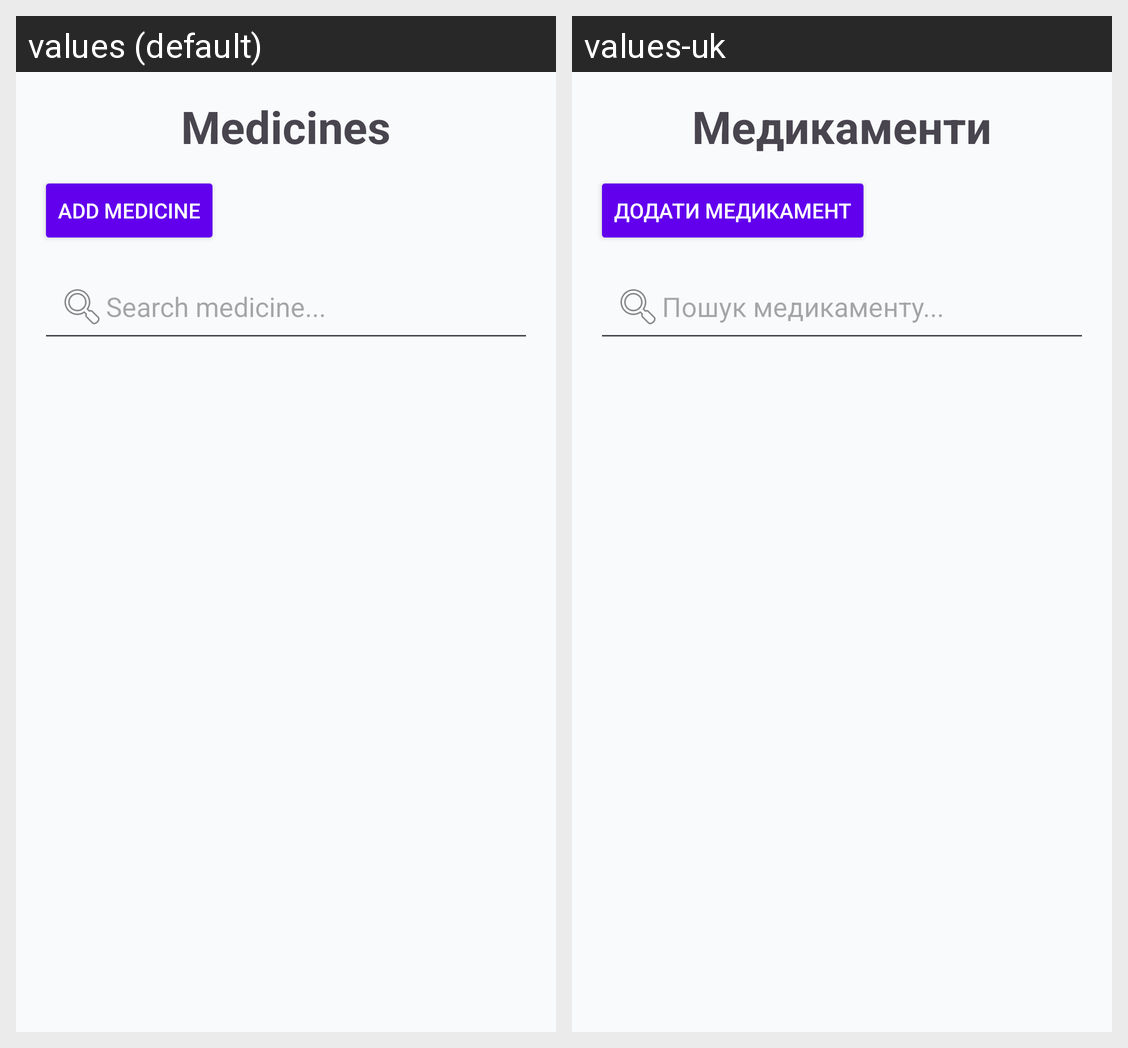

The same Android screen rendered under two of its app's locales, left to right. List the strings drawn on it with the default value and each locale's translation.
Android screen res/layout/fragment_dashboard.xml rendered under 2 locales, left to right: values (default), values-uk. Device: Nexus 5 (rendered at 1080×1920; each locale shown at half size, 540×960, under a caption strip naming it); theme Theme.MedicationManagement.
Strings drawn on this screen, with the default value and each locale's value (text and hints the layout hard-codes, and strings that could not be matched under every locale, appear in the picture but are not listed):

medicines
  values: Medicines
  values-uk: Медикаменти

add_medicine
  values: Add Medicine
  values-uk: Додати медикамент

search_hint
  values: Search medicine...
  values-uk: Пошук медикаменту...
